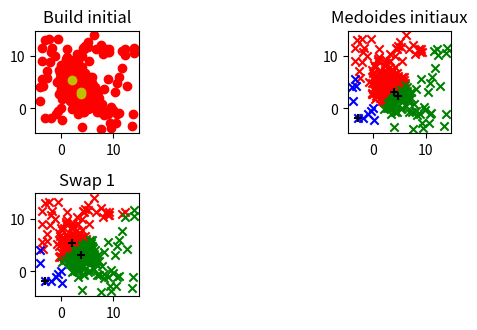

The script that saved this image:
import matplotlib.pyplot as plt
import math
import random
import copy

# --------------------------------------
# Initialisation du plot
# --------------------------------------
# paramètres inititaux
nb_points = 400
nb_centres = 3
nb_points_random = int(nb_points // 5)  # On rajoute 1/5 des points totaux en points completement aleatoires
offset = 2  # On définit un décalage des points par rapport à leur centre
subplots_counter = 2
subplots_row_pointer = 1
subplots_col_pointer = False

fig, axs = plt.subplots(3, 2)

ax1 = axs[0, 0]
ax2 = axs[0, 1]

points = []
centres = []

# On choisit les medoides initiaux
for ixe in range(nb_centres):
    coordonnees_point = (random.random() * 10, random.random() * 10)
    centres.append(coordonnees_point)
    points.append(coordonnees_point)

# On place les points autour des centres en calculant un décalage circulaire
for ixe in range(nb_points):
    a = random.random() * math.pi * 2
    r = (random.random() * offset) ** 2
    x = math.cos(a) * r
    y = math.sin(a) * r
    centre_choisi = centres[random.randint(0, len(centres) - 1)]
    ax1.scatter(centre_choisi[0] + x, centre_choisi[1] + y, color='r')
    points.append((centre_choisi[0] + x, centre_choisi[1] + y))

# On place quelques points complètement aléatoires
for ixe in range(nb_points_random):
    x = random.random() * (10 + ((offset ** 2) * 2)) - offset ** 2
    y = random.random() * (10 + ((offset ** 2) * 2)) - offset ** 2
    ax1.scatter(x=x, y=y, color='r')
    points.append((x, y))

# On place les centres
for centre_actuel in centres:
    ax1.scatter(centre_actuel[0], centre_actuel[1], color='y')

# Définition d'un ratio d'aspect pour que le diagramme soit facilement lisible
ax1.set_title('Build initial')
ax1.set_aspect(1)

# --------------------------------------
# Algorithme des k-medoides
# --------------------------------------
config_cost = 0  # le cout de configuration est la somme des distances de chaque point avec son medoide
supposed_cost = 0  # le cout supposé est le coût de configuration possible si on effectuait un échange de médoïde
medoides = []

# Selection des medoides
for ixe in range(nb_centres):
    medoides.append(points[random.randint(0, len(points) - 1)])

# On calcule la distance de manière à associer chaque point à son plus proche médoïde
distances_medoides = {}  # Ce dictionnaire est de la forme clé = coordonnées d'un médoide et valeur = [[x, y], distance avec le medoide]
for coordonnees_point in points:
    distances_point_to_centres = []
    medoide = []
    for centre_actuel in medoides:
        distances_point_to_centres.append(math.dist([coordonnees_point[0], coordonnees_point[1]], centre_actuel))
        medoide.append(centre_actuel)

    min_distance = min(distances_point_to_centres)
    if not distances_medoides.get(str(medoide[distances_point_to_centres.index(min_distance)])):
        distances_medoides[str(medoide[distances_point_to_centres.index(min_distance)])] = [
            [[coordonnees_point[0], coordonnees_point[1]], min_distance]]
    else:
        distances_medoides[str(medoide[distances_point_to_centres.index(min_distance)])].append(
            [[coordonnees_point[0], coordonnees_point[1]], min_distance])

# À ce moment-là, on a un dictionnaire avec les coordonnées de chaque point associé à leur médoide
# On peut donc les placer et les colorier uniformément selon leur médoïde
couleur = ['r', 'g', 'b', 'c', 'm', 'y']
cles_dict = list(distances_medoides.keys())

for x in range(len(distances_medoides)):
    couleur_actuelle = couleur[x]
    for element in distances_medoides[cles_dict[x]]:
        ax2.scatter(element[0][0], element[0][1], color=couleur_actuelle, marker="x")

# On place les médoïdes en forme de croix pour bien les repérer
for x in medoides:
    ax2.scatter(x[0], x[1], color='#000', marker="+")

# Définition d'un ratio d'aspect pour que le diagramme soit facilement lisible
ax2.set_title('Medoides initiaux')
ax2.set_aspect(1)

# Calcul du cout de config pour la suite
for element in distances_medoides.values():
    for co_point_et_distance in element:
        config_cost += co_point_et_distance[1]

print(f'Cout de config initial:{config_cost}')

# On va maintenant essayer de réduire le cout de configuration en échangeant les médoïdes
# On va donc parcourir les médoïdes et pour chacun d'entre eux, on va parcourir les points
for x in range(len(medoides)-1, -1, -1):
    for o in points:
        # les medoides sont dans le tableau des points donc on ne va pas calculer le cout d'echange du medoide avec lui meme
        if medoides[x] == o:
            pass
        else:
            # copie profonde de medoides puisque l'on va modifier la liste
            medoides_copie = copy.deepcopy(medoides)
            # on supprime le medoide actuel
            medoides_copie.pop(x)
            # on ajoute le nouveau medoide
            medoides_copie.append(o)
            # calcul distances
            distances_medoides = {}  # Ce dictionnaire est de la forme clé = coordonnées d'un médoide et valeur = [[x, y], distance avec le medoide]
            for coordonnees_point in points:
                distances_point_to_centres = []
                medoide = []
                for centre_actuel in medoides_copie:
                    distances_point_to_centres.append(
                        math.dist([coordonnees_point[0], coordonnees_point[1]], centre_actuel))
                    medoide.append(centre_actuel)

                min_distance = min(distances_point_to_centres)
                if not distances_medoides.get(str(medoide[distances_point_to_centres.index(min_distance)])):
                    distances_medoides[str(medoide[distances_point_to_centres.index(min_distance)])] = [
                        [[coordonnees_point[0], coordonnees_point[1]], min_distance]]
                else:
                    distances_medoides[str(medoide[distances_point_to_centres.index(min_distance)])].append(
                        [[coordonnees_point[0], coordonnees_point[1]], min_distance])

            # calcul cout supposé
            for element in distances_medoides.values():
                for co_point_et_distance in element:
                    supposed_cost += co_point_et_distance[1]

            if supposed_cost < config_cost:
                # On supprime l'ancien médoide dans la liste itéré et on ajoute le nouveau
                medoides.pop(x)
                medoides.append(o)

                couleur = ['r', 'g', 'b', 'c', 'm', 'y']
                cles_dict = list(distances_medoides.keys())

                # Selection du subplot
                if subplots_col_pointer:
                    ax_current = axs[subplots_row_pointer, 1]
                    subplots_col_pointer = False
                    subplots_row_pointer += 1
                    subplots_counter += 1
                else:
                    ax_current = axs[subplots_row_pointer, 0]
                    subplots_col_pointer = True
                    subplots_counter += 1

                # On place les points selon leur médoïde
                for x in range(len(distances_medoides)):
                    couleur_actuelle = couleur[x]
                    for element in distances_medoides[cles_dict[x]]:
                        ax_current.scatter(element[0][0], element[0][1], color=couleur_actuelle, marker="x")

                # On place les médoïdes en forme de croix pour bien les repérer
                for z in medoides_copie:
                    ax_current.scatter(z[0], z[1], color='#000', marker="+")

                ax_current.set_title(f'Swap {subplots_counter-2}')
                ax_current.set_aspect(1)
                print(f'Cout de config supposé:{supposed_cost}')
                config_cost = supposed_cost  # On met à jour le cout de configuration
                supposed_cost = 0  # On remet à 0 le cout supposé
            else:
                # Le cout de configuration est plus grand que le cout supposé donc on arrête
                break

# On supprime les subplots inutiles
for j in range(subplots_counter, len(axs.flatten())):
    fig.delaxes(axs.flatten()[j])

plt.tight_layout()
plt.show()
plt.close()
